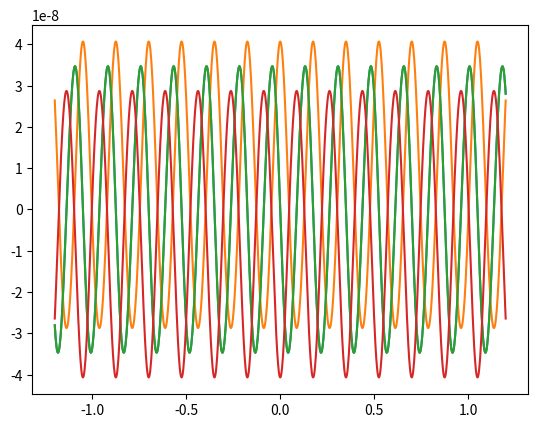
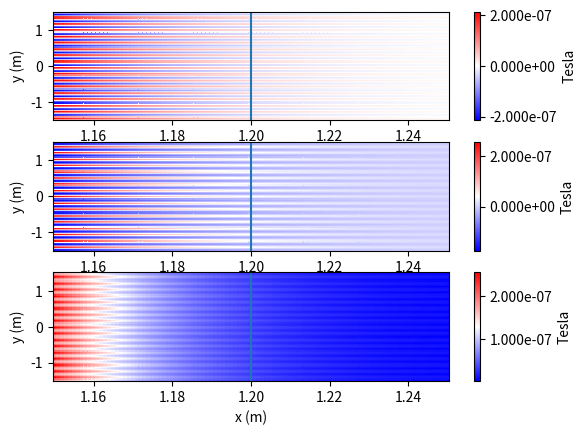

The matplotlib source for these figures, in order:
#!/bin/python3

from math import pi
import numpy as np
import matplotlib.pyplot as plt

mu0=4*pi*1e-7 # T*m/A

class wire:
    def __init__(self,icurr,ax,ay):
        self.ax=ax
        self.ay=ay
        self.icurr=icurr
    def bwire(self,x,y):
        prefactor=mu0*self.icurr/(2*pi)/((x-self.ax)**2+(y-self.ay)**2)
        bwire_x=prefactor*(-(y-self.ay))
        bwire_y=prefactor*(x-self.ax)
        return bwire_x,bwire_y

class coil:
    def __init__(self):
        self.wires=[]
    def addwire(self,icurr,ax,ay):
        thiswire=wire(icurr,ax,ay)
        self.wires.append(thiswire)
    def bcoil(self,x,y):
        bx=np.zeros_like(x)
        by=np.zeros_like(x)
        for thiswire in self.wires:
            bxwire,bywire=thiswire.bwire(x,y)
            bx=bx+bxwire
            by=by+bywire
        return bx,by
# Wall are located at x=-c and x=+c

c=1.2 # m

ax=1.1 # m
ay=0 # m

icurr=.175 # A

ys=np.arange(-1000*icurr,1001*icurr,icurr)
mycoil=coil()
for y in ys:
    mycoil.addwire(icurr,ax,y)
    mycoil.addwire(-icurr,-ax,y)
#mycoil.addwire(icurr,ax,ay)

mirror=coil()
for order in range(10):
    for thiswire in mycoil.wires:
        ax=thiswire.ax
        ay=thiswire.ay
        icurr=thiswire.icurr
        if(order==0):
            x=(4*order+2)*c-ax
            mirror.addwire(icurr,x,ay)
        else:
            x=4*order*c+ax
            mirror.addwire(icurr,x,ay)
            x=4*(-order)*c+ax
            mirror.addwire(icurr,x,ay)            
            x=(4*order+2)*c-ax
            mirror.addwire(icurr,x,ay)
            x=(4*(-order)+2)*c-ax
            mirror.addwire(icurr,x,ay)


# make a plot of bx and by along the mu-metal surface
y1d=np.mgrid[-1.2:1.2:1001j]
bx1d,by1d=mycoil.bcoil(1.2,y1d)
bx1d_mirror,by1d_mirror=mirror.bcoil(1.2,y1d)
plt.plot(y1d,bx1d)
plt.plot(y1d,by1d)
plt.plot(y1d,bx1d_mirror)
plt.plot(y1d,by1d_mirror)
plt.show()

outer_roi=1.5 # m, for range of plot
x2d,y2d=np.mgrid[1.15:1.25:101j,-outer_roi:outer_roi:101j]
#x2d,y2d=np.mgrid[-outer_roi:outer_roi:101j,-outer_roi:outer_roi:101j]
bx2d,by2d=mycoil.bcoil(x2d,y2d)
bx2d_mirror,by2d_mirror=mirror.bcoil(x2d,y2d)
bx2d=bx2d#+bx2d_mirror
by2d=by2d#+by2d_mirror
bmod=np.sqrt(bx2d**2+by2d**2)

figouter,(axouter1,axouter2,axouter3)=plt.subplots(nrows=3)
plt.set_cmap('bwr')

vmin=-2e-8
vmax=+2e-8

#im=axouter1.pcolor(x2d,y2d,bx2d,vmin=vmin,vmax=vmax)
im=axouter1.pcolor(x2d,y2d,bx2d)
figouter.colorbar(im,ax=axouter1,format='%.3e',label="Tesla")
axouter1.set_xlabel("x (m)")
axouter1.set_ylabel("y (m)")
#axouter1.axvline(-c)
axouter1.axvline(+c)

#im=axouter2.pcolor(x2d,y2d,by2d,vmin=vmin,vmax=vmax)
im=axouter2.pcolor(x2d,y2d,by2d)
figouter.colorbar(im,ax=axouter2,format='%.3e',label="Tesla")
axouter2.set_xlabel("x (m)")
axouter2.set_ylabel("y (m)")
#axouter2.axvline(-c)
axouter2.axvline(+c)

#im=axouter3.pcolor(x2d,y2d,bmod,vmin=vmin,vmax=vmax)
im=axouter3.pcolor(x2d,y2d,bmod)
figouter.colorbar(im,ax=axouter3,format='%.3e',label="Tesla")
axouter3.set_xlabel("x (m)")
axouter3.set_ylabel("y (m)")
#axouter3.axvline(-c)
axouter3.axvline(+c)

bxcoil,bycoil=mycoil.bcoil(0,0)
bxmirror,bymirror=mirror.bcoil(0,0)
print(bxcoil,bycoil)
print(bxmirror,bymirror)

plt.show()

